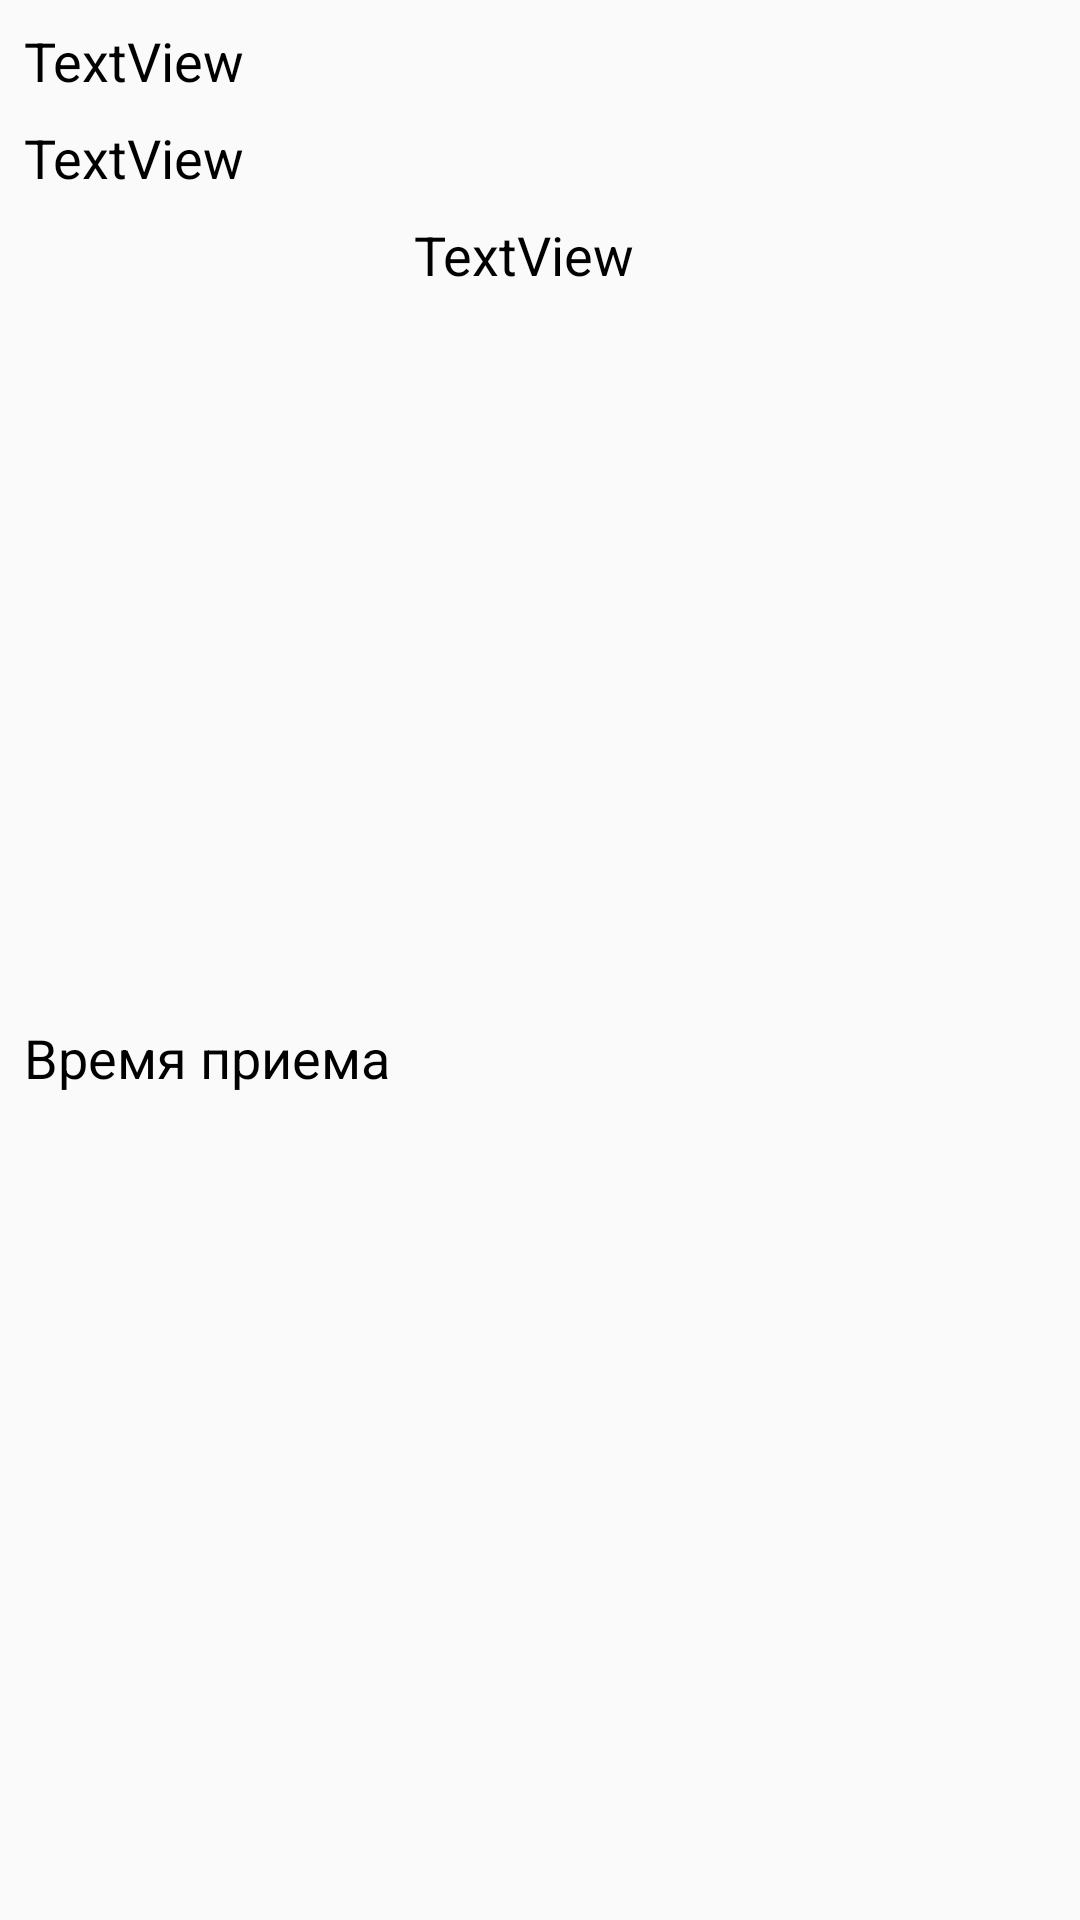

Layout XML and referenced resources for this Android screen:
<!-- AndroidManifest.xml: application theme AppTheme -->
<!-- res/layout/doctor_item.xml -->
<?xml version="1.0" encoding="utf-8"?>
<androidx.constraintlayout.widget.ConstraintLayout
    xmlns:android="http://schemas.android.com/apk/res/android"
    xmlns:app="http://schemas.android.com/apk/res-auto"
    xmlns:tools="http://schemas.android.com/tools"
    android:layout_width="match_parent"
    android:layout_height="wrap_content">

    <TextView
        android:id="@+id/doctor_date"
        android:layout_width="wrap_content"
        android:layout_height="wrap_content"
        android:layout_marginStart="8dp"
        android:layout_marginTop="8dp"
        android:text="@string/text_view"
        android:textColor="#000000"
        android:textSize="18sp"
        app:layout_constraintStart_toEndOf="@+id/textView6"
        app:layout_constraintTop_toBottomOf="@+id/doctor_hospital" />

    <TextView
        android:id="@+id/doctor_title"
        android:layout_width="wrap_content"
        android:layout_height="wrap_content"
        android:layout_marginStart="8dp"
        android:layout_marginTop="8dp"
        android:text="@string/text_view"
        android:textColor="#000000"
        android:textSize="18sp"
        app:layout_constraintStart_toStartOf="parent"
        app:layout_constraintTop_toTopOf="parent" />

    <TextView
        android:id="@+id/doctor_hospital"
        android:layout_width="wrap_content"
        android:layout_height="wrap_content"
        android:layout_marginStart="8dp"
        android:layout_marginTop="8dp"
        android:text="@string/text_view"
        android:textColor="#000000"
        android:textSize="18sp"
        app:layout_constraintStart_toStartOf="parent"
        app:layout_constraintTop_toBottomOf="@+id/doctor_title" />

    <TextView
        android:id="@+id/textView6"
        android:layout_width="wrap_content"
        android:layout_height="wrap_content"
        android:layout_marginStart="8dp"
        android:layout_marginTop="8dp"
        android:layout_marginBottom="8dp"
        android:text="@string/visit_date"
        android:textColor="#000000"
        android:textSize="18sp"
        app:layout_constraintBottom_toBottomOf="parent"
        app:layout_constraintStart_toStartOf="parent"
        app:layout_constraintTop_toBottomOf="@+id/doctor_hospital" />
</androidx.constraintlayout.widget.ConstraintLayout>
<!-- resources referenced by this layout -->
<resources>
  <string name="text_view">TextView</string>
  <string name="visit_date">Время приема</string>
  <style name="AppTheme" parent="Theme.AppCompat.Light.NoActionBar">
          
          <item name="colorPrimary">@color/colorPrimary</item>
          <item name="colorPrimaryDark">@color/colorPrimaryDark</item>
          <item name="colorAccent">@color/colorAccent</item>
      </style>
  <color name="colorPrimary">#6200EE</color>
  <color name="colorPrimaryDark">#3700B3</color>
  <color name="colorAccent">#d81b60</color>
</resources>
